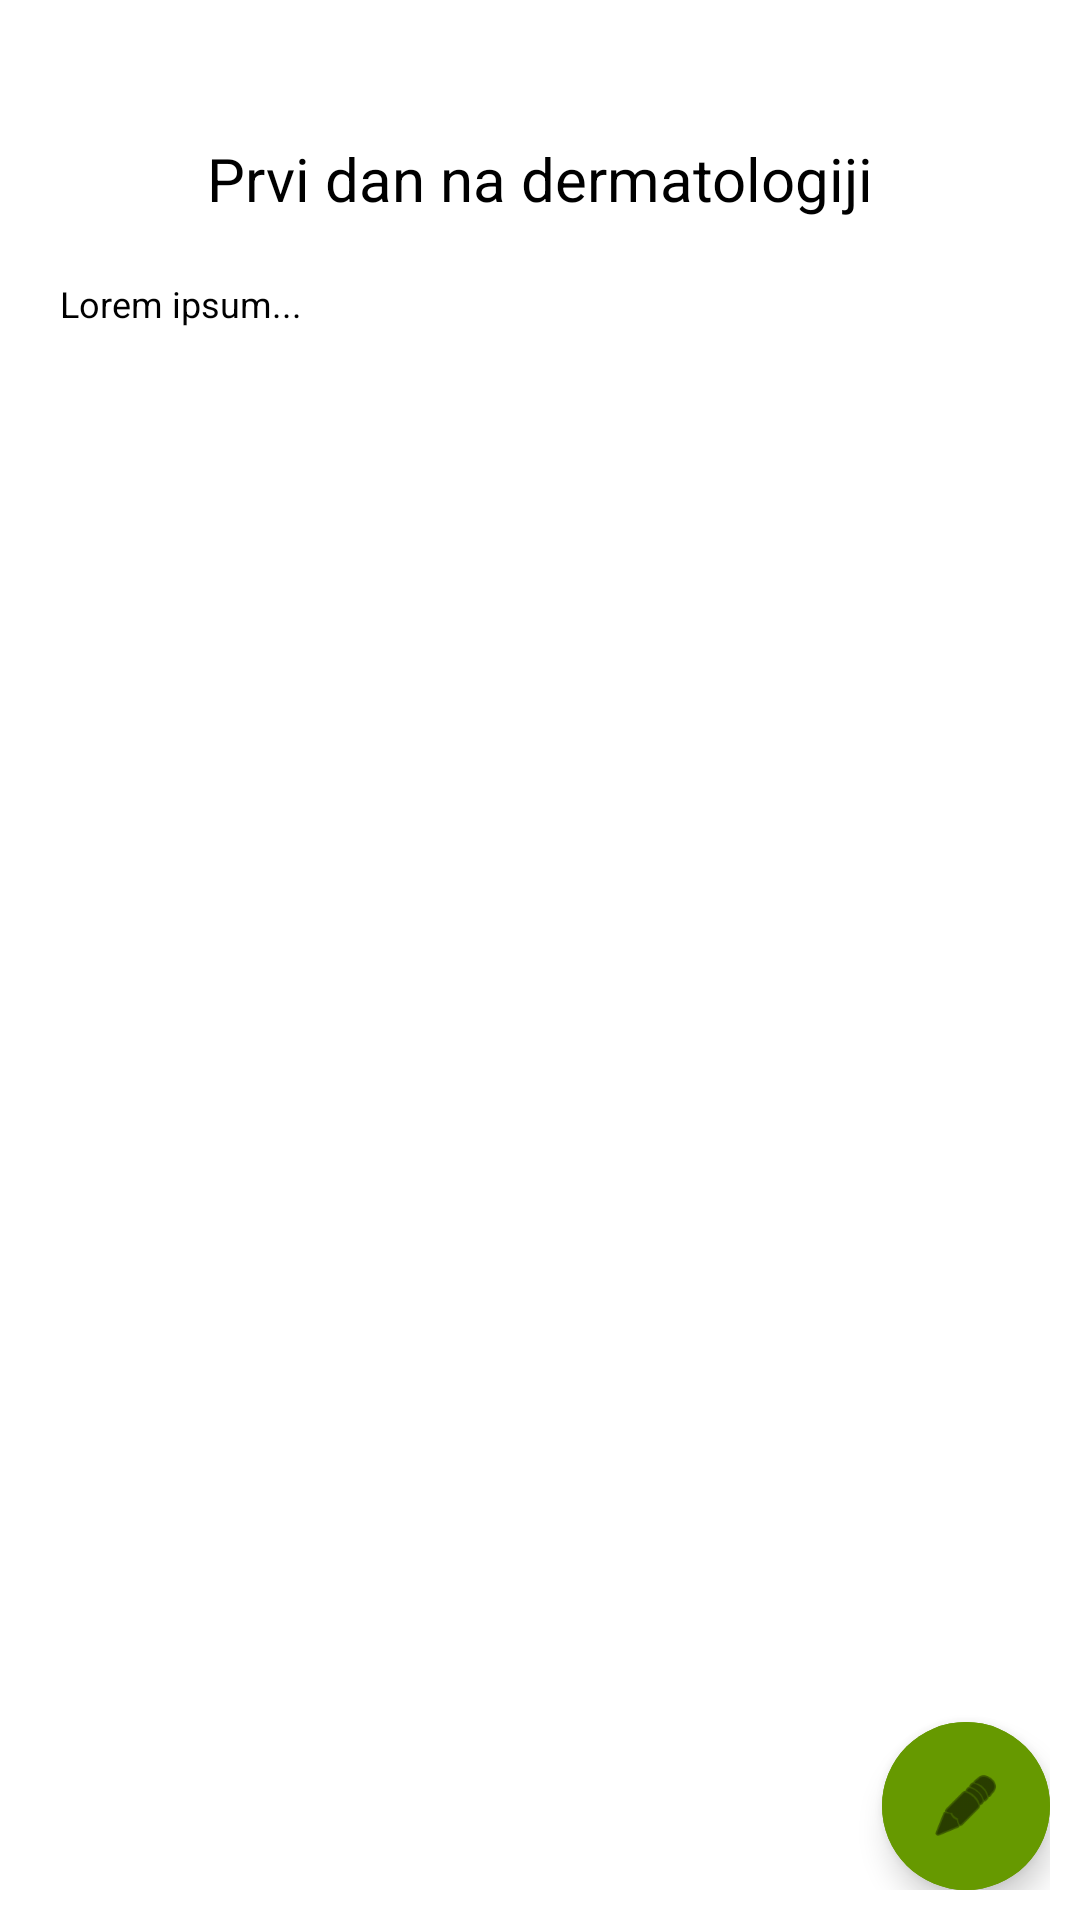

This screen was rendered from an Android layout file. Write that file and the resources it references.
<!-- AndroidManifest.xml: application theme Theme.EDnevnik -->
<!-- res/layout/mentor_knjizica_prikaz_unosa.xml -->
<?xml version="1.0" encoding="utf-8"?>
<androidx.constraintlayout.widget.ConstraintLayout xmlns:android="http://schemas.android.com/apk/res/android"
    xmlns:app="http://schemas.android.com/apk/res-auto"
    xmlns:tools="http://schemas.android.com/tools"
    android:layout_width="match_parent"
    android:layout_height="match_parent">

    <RelativeLayout
        android:layout_height="match_parent"
        android:layout_width="match_parent"
        android:layout_margin="10dp">

        <TextView
            android:id="@+id/naslovUnosaKnjizice"
            android:layout_width="wrap_content"
            android:layout_height="wrap_content"
            android:layout_marginStart="10dp"
            android:layout_marginTop="36dp"
            android:text="@string/naslovUnosaDnevnika"
            android:textColor="@color/black"
            android:textSize="20sp"
            android:layout_centerHorizontal="true"/>

        <TextView
            android:id="@+id/opisKnjzice"
            android:layout_width="match_parent"
            android:layout_height="wrap_content"
            android:layout_marginStart="10dp"
            android:layout_marginTop="20dp"
            android:layout_below="@id/naslovUnosaKnjizice"
            android:text="@string/tekstAktivnosti"
            android:textColor="@color/black"
            android:textSize="12sp"/>

        <androidx.recyclerview.widget.RecyclerView
            android:id="@+id/knjizicaRecycler"
            android:layout_width="match_parent"
            android:layout_height="match_parent"
            android:layout_below="@id/opisKnjzice"
            android:layout_marginTop="20dp"/>

        <com.google.android.material.floatingactionbutton.ExtendedFloatingActionButton
            android:id="@+id/gumbPotpisi"
            android:layout_width="wrap_content"
            android:layout_height="wrap_content"
            android:layout_alignParentEnd="true"
            android:layout_alignParentBottom="true"
            android:backgroundTint="@android:color/holo_green_dark"
            app:icon="@android:drawable/ic_menu_edit" />

    </RelativeLayout>

</androidx.constraintlayout.widget.ConstraintLayout>
<!-- resources referenced by this layout -->
<resources>
  <color name="black">#FF000000</color>
  <string name="naslovUnosaDnevnika">Prvi dan na dermatologiji</string>
  <string name="tekstAktivnosti">Lorem ipsum...</string>
  <style name="Theme.EDnevnik" parent="Theme.MaterialComponents.DayNight.DarkActionBar">
          
          <item name="colorPrimary">@color/blue</item>
          <item name="colorPrimaryVariant">@color/blue</item>
          <item name="colorOnPrimary">@color/white</item>
          
          <item name="colorSecondary">@color/teal_200</item>
          <item name="colorSecondaryVariant">@color/teal_700</item>
          <item name="colorOnSecondary">@color/black</item>
          
          <item name="android:statusBarColor">?attr/colorPrimaryVariant</item>
          
      </style>
  <color name="blue">#0000FF</color>
  <color name="white">#FFFFFFFF</color>
  <color name="teal_200">#FF03DAC5</color>
  <color name="teal_700">#FF018786</color>
</resources>
